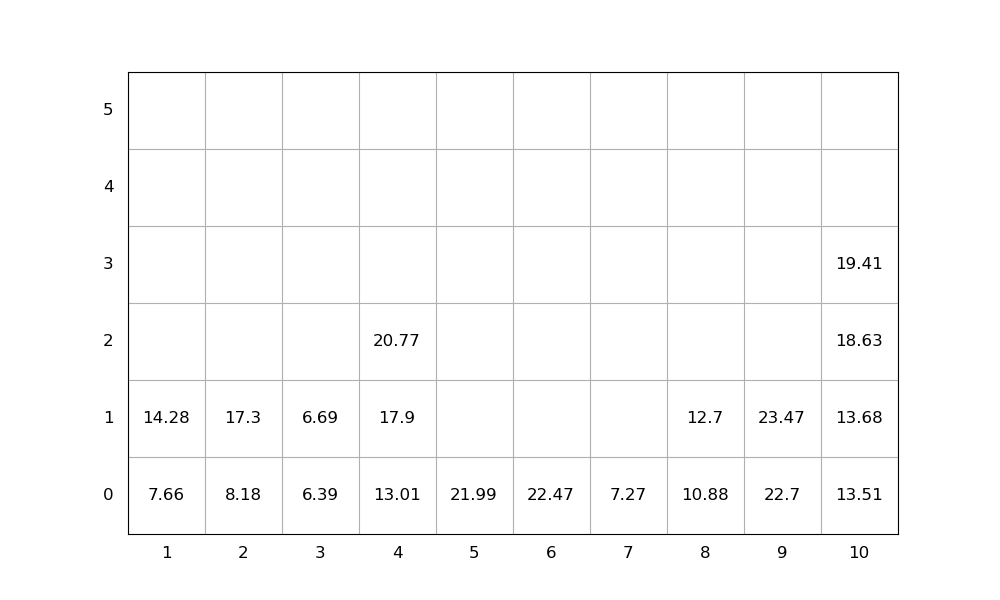

Source data for this figure (header and first rows):
idx, loc_x, loc_y, loc_z, weight, group, score, seq, emerg, reloc, size(ft)
1, 9, 0, 0, 22.7, 0, 22.7, 0, 0, 0, 20
2, 6, 0, 0, 22.47, 0, 22.47, 0, 0, 0, 20
3, 2, 0, 0, 8.18, 0, 8.18, 0, 0, 0, 20
4, 1, 0, 0, 7.66, 0, 7.66, 0, 0, 0, 20
5, 8, 0, 0, 10.88, 0, 10.88, 0, 0, 0, 20
6, 5, 0, 0, 21.99, 0, 21.99, 1, 0, 0, 20
7, 1, 0, 1, 14.28, 0, 14.28, 2, 0, 0, 20
8, 4, 0, 0, 13.01, 0, 13.01, 3, 0, 0, 20
9, 10, 0, 0, 13.51, 0, 13.51, 4, 0, 0, 20
10, 10, 0, 1, 13.68, 0, 13.68, 5, 0, 0, 20
11, 7, 0, 0, 7.27, 0, 7.27, 6, 0, 0, 20
12, 10, 0, 2, 18.63, 0, 18.63, 7, 0, 0, 20
13, 3, 0, 0, 6.39, 0, 6.39, 8, 0, 0, 20
14, 10, 0, 3, 19.41, 0, 19.41, 9, 0, 0, 20
15, 4, 0, 1, 17.9, 0, 17.9, 10, 0, 0, 20
16, 4, 0, 2, 20.77, 0, 20.77, 11, 0, 0, 20
17, 2, 0, 1, 17.3, 0, 17.3, 12, 0, 0, 20
18, 9, 0, 1, 23.47, 0, 23.47, 13, 0, 0, 20
19, 8, 0, 1, 12.7, 0, 12.7, 14, 0, 0, 20
20, 3, 0, 1, 6.69, 0, 6.69, 15, 0, 0, 20
